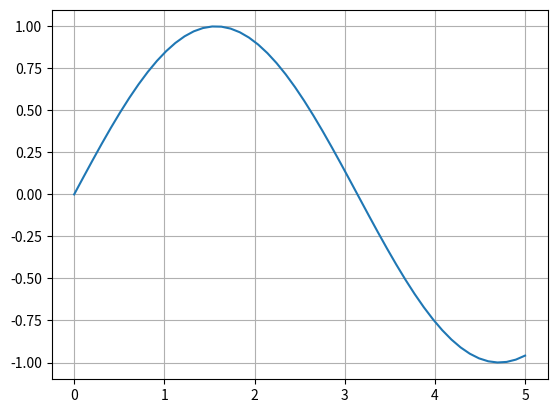

This chart was generated by the following Python code:
##
import matplotlib.pyplot as plt
import numpy as np
x=np.linspace(0,5)
y=np.sin(x)
plt.plot(x,y)
plt.grid()
plt.savefig('test.pdf')

